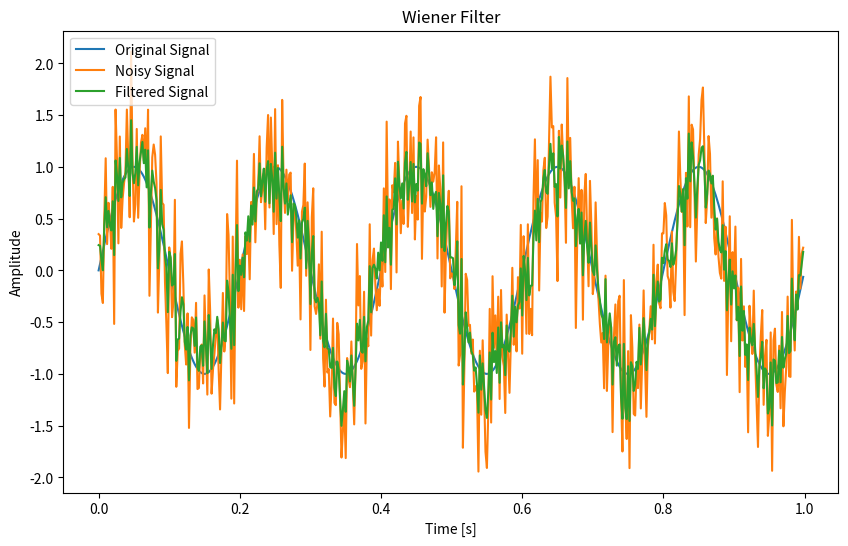

Source code (Python):
import numpy as np
import scipy.signal as signal
import matplotlib.pyplot as plt

def wiener_filter(noisy_signal, noise_power): #, signal_power
    # Compute the Fourier transform of the noisy signal
    Y = np.fft.fft(noisy_signal)
    
    # Compute the power spectral densities
    S_yy = np.abs(Y) ** 2
    S_nn = np.mean(noise_power)
    #S_ss = signal_power
    #S_ss = np.maximum(S_yy - S_nn, 0)
    S_yy_smoothed = signal.savgol_filter(S_yy, window_length=51, polyorder=5)
    S_ss = np.maximum(S_yy_smoothed - S_nn, 0)  # Ensure non-negativity
    
    # Compute the Wiener filter in the frequency domain
    H = S_ss / (S_ss + S_nn)
    
    # Apply the filter to the noisy signal in the frequency domain
    S_hat = H * Y
    
    # Compute the inverse Fourier transform to get the filtered signal
    filtered_signal = np.fft.ifft(S_hat)
    
    return np.real(filtered_signal)

# Example usage
#np.random.seed(0)
t = np.linspace(0, 1, 500, endpoint=False)
original_signal = np.sin(2 * np.pi * 5 * t) # 5 hz signal
noise = np.random.normal(0, 0.5, t.shape)
noisy_signal = original_signal + noise

# We can assume that this is a scalar because we use white noise -> have equal power over all frequencies
# This is equal to 0.5^2 because its the var of noise which has std of 0.5 and var = std^2
# noise_power = 0.5 ** 2

# Trying to see if a different noiser_power estimation will improve anything 
# Estimate noise power from sections where the signal is assumed to be noise-only
noise_only = noisy_signal[:100]  # Example: Use first 100 samples as noise-only
noise_spectrum = np.fft.fft(noise_only)
noise_power = np.abs(noise_spectrum) ** 2

# Commenting out because if we have the og signal we would just use that
# signal_power = np.var(original_signal)

filtered_signal = wiener_filter(noisy_signal, noise_power) #, signal_power

# Plot the results
plt.figure(figsize=(10, 6))
plt.plot(t, original_signal, label='Original Signal')
plt.plot(t, noisy_signal, label='Noisy Signal')
plt.plot(t, filtered_signal, label='Filtered Signal')
plt.legend()
plt.xlabel('Time [s]')
plt.ylabel('Amplitude')
plt.title('Wiener Filter')
plt.show()